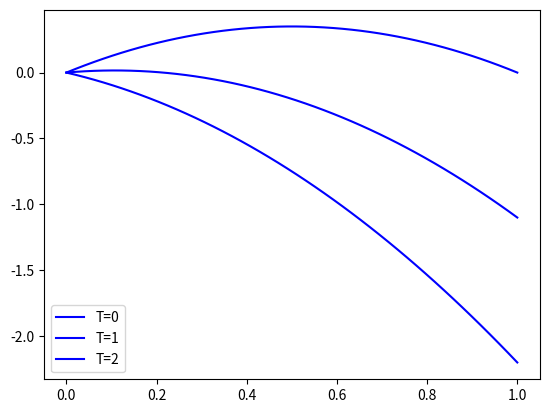

Source code (Python):
import numpy as np
from scipy.integrate import odeint
import matplotlib.pyplot as plt
import math

K = 1
O = 1.1
T = 0
Lambda = 1.4

M = np.linspace(0, 1)

for T in range(3): # for = 0, 1, 2
    dmdt = (Lambda * M) - ((Lambda * M * M) / K) - (O * M * T)
    plt.plot(M, dmdt, 'b-', label=f'T={T}')
    plt.legend()
plt.show()

# M plot of solution ODE int solver python to check same as M_plot
dmdt = (Lambda*M) - ((Lambda*M*M)/K) - (O*M*T)
